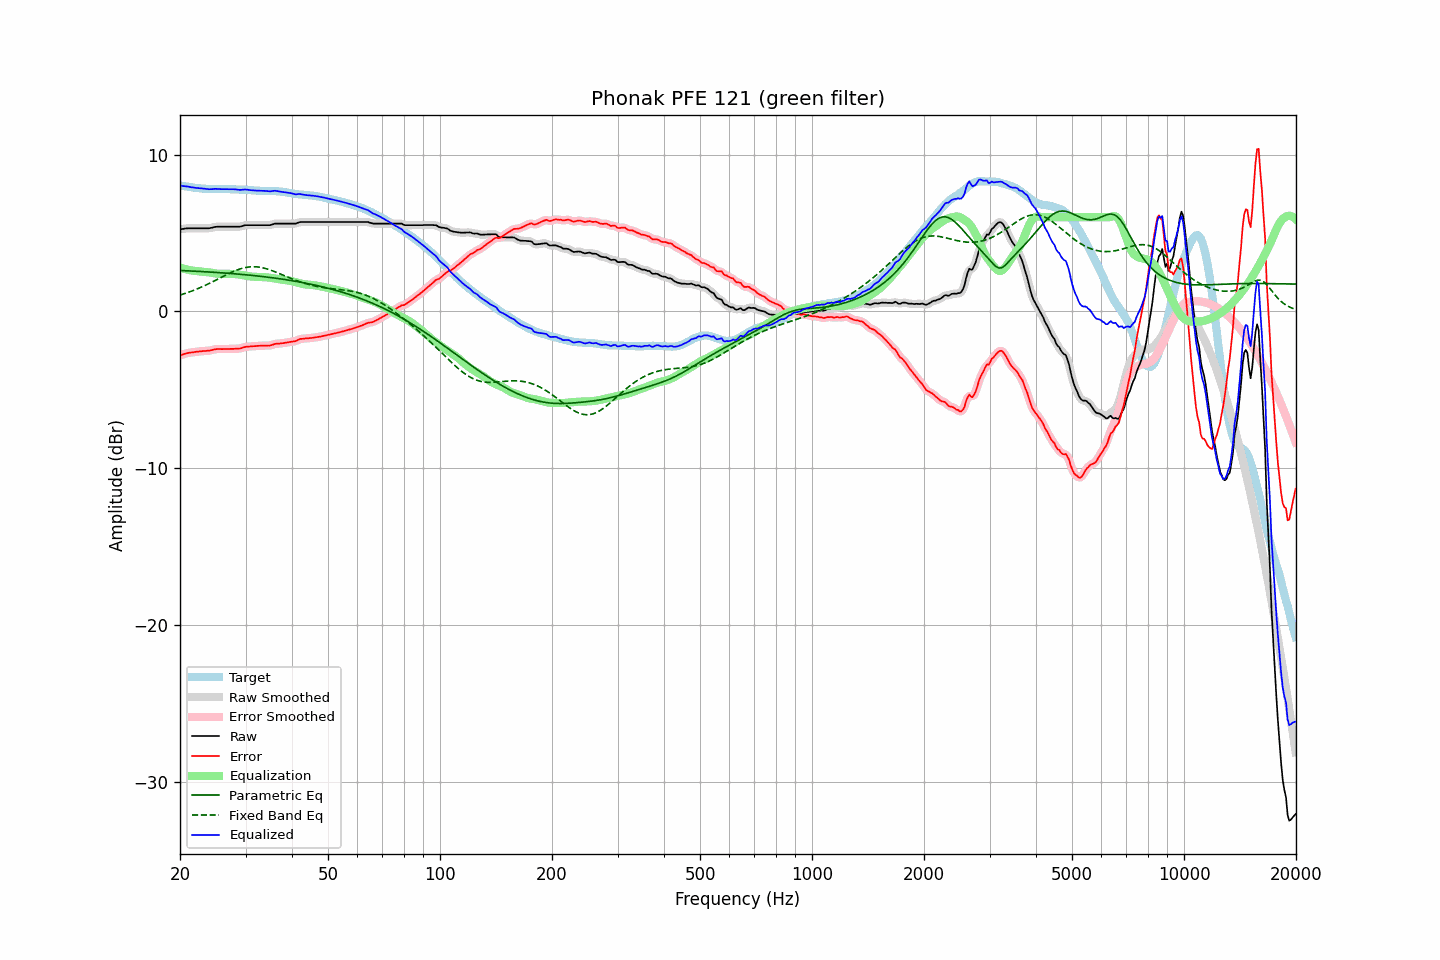

Source data for this figure (header and first rows):
frequency, raw, error, smoothed, error_smoothed, equalization, parametric_eq, fixed_band_eq, equalized_raw, equalized_smoothed, target
20.00, 5.24, -2.79, 5.24, -2.80, 2.79, 2.61, 1.04, 8.03, 8.03, 8.03
20.20, 5.25, -2.76, 5.25, -2.76, 2.76, 2.60, 1.07, 8.01, 8.01, 8.01
20.40, 5.26, -2.73, 5.26, -2.73, 2.73, 2.60, 1.11, 7.99, 7.99, 7.99
20.61, 5.28, -2.70, 5.28, -2.70, 2.70, 2.59, 1.14, 7.98, 7.98, 7.98
20.81, 5.29, -2.67, 5.29, -2.67, 2.68, 2.59, 1.17, 7.97, 7.97, 7.96
21.02, 5.30, -2.65, 5.30, -2.65, 2.66, 2.59, 1.21, 7.95, 7.95, 7.95
21.23, 5.30, -2.63, 5.30, -2.63, 2.63, 2.58, 1.25, 7.93, 7.93, 7.93
21.44, 5.30, -2.62, 5.30, -2.62, 2.62, 2.58, 1.29, 7.91, 7.92, 7.92
21.66, 5.30, -2.61, 5.30, -2.60, 2.60, 2.57, 1.32, 7.90, 7.90, 7.91
21.87, 5.30, -2.59, 5.30, -2.59, 2.59, 2.57, 1.36, 7.88, 7.88, 7.88
22.09, 5.30, -2.57, 5.30, -2.57, 2.57, 2.56, 1.41, 7.87, 7.87, 7.87
22.31, 5.30, -2.56, 5.30, -2.56, 2.56, 2.56, 1.45, 7.86, 7.86, 7.86
22.54, 5.30, -2.55, 5.30, -2.55, 2.55, 2.55, 1.49, 7.85, 7.85, 7.85
22.76, 5.30, -2.54, 5.30, -2.54, 2.54, 2.54, 1.54, 7.84, 7.84, 7.84
22.99, 5.30, -2.53, 5.30, -2.53, 2.54, 2.54, 1.58, 7.83, 7.83, 7.83
23.22, 5.30, -2.52, 5.30, -2.52, 2.53, 2.53, 1.63, 7.82, 7.82, 7.82
23.45, 5.30, -2.52, 5.30, -2.52, 2.52, 2.53, 1.68, 7.81, 7.81, 7.82
23.69, 5.30, -2.51, 5.30, -2.51, 2.50, 2.52, 1.72, 7.80, 7.80, 7.80
23.92, 5.30, -2.50, 5.30, -2.50, 2.49, 2.51, 1.77, 7.79, 7.79, 7.80
24.16, 5.32, -2.48, 5.32, -2.48, 2.47, 2.51, 1.82, 7.79, 7.79, 7.80
24.40, 5.34, -2.46, 5.34, -2.46, 2.45, 2.50, 1.87, 7.79, 7.80, 7.80
24.65, 5.37, -2.43, 5.37, -2.43, 2.44, 2.50, 1.93, 7.81, 7.80, 7.80
24.89, 5.39, -2.41, 5.39, -2.41, 2.42, 2.49, 1.98, 7.81, 7.81, 7.80
25.14, 5.40, -2.40, 5.40, -2.40, 2.41, 2.48, 2.03, 7.81, 7.81, 7.80
25.39, 5.40, -2.40, 5.40, -2.39, 2.40, 2.48, 2.08, 7.80, 7.80, 7.79
25.65, 5.40, -2.39, 5.40, -2.40, 2.40, 2.47, 2.14, 7.79, 7.80, 7.79
25.91, 5.40, -2.40, 5.40, -2.40, 2.39, 2.46, 2.19, 7.79, 7.79, 7.80
26.16, 5.40, -2.40, 5.40, -2.40, 2.39, 2.45, 2.24, 7.79, 7.79, 7.80
26.43, 5.40, -2.40, 5.40, -2.40, 2.39, 2.45, 2.29, 7.79, 7.79, 7.80
26.69, 5.40, -2.40, 5.40, -2.40, 2.39, 2.44, 2.34, 7.79, 7.79, 7.79
26.96, 5.40, -2.39, 5.40, -2.39, 2.39, 2.43, 2.40, 7.79, 7.79, 7.79
27.23, 5.40, -2.39, 5.40, -2.39, 2.39, 2.42, 2.44, 7.79, 7.79, 7.79
27.50, 5.40, -2.39, 5.40, -2.39, 2.39, 2.41, 2.49, 7.79, 7.79, 7.79
27.77, 5.40, -2.39, 5.40, -2.39, 2.39, 2.41, 2.54, 7.79, 7.79, 7.78
28.05, 5.40, -2.38, 5.40, -2.38, 2.38, 2.40, 2.58, 7.78, 7.78, 7.78
28.33, 5.40, -2.37, 5.40, -2.38, 2.37, 2.39, 2.62, 7.77, 7.77, 7.77
28.62, 5.40, -2.37, 5.40, -2.37, 2.36, 2.38, 2.66, 7.76, 7.76, 7.77
28.90, 5.40, -2.37, 5.40, -2.36, 2.35, 2.37, 2.70, 7.74, 7.75, 7.76
29.19, 5.42, -2.34, 5.42, -2.34, 2.33, 2.36, 2.73, 7.75, 7.75, 7.76
29.48, 5.45, -2.31, 5.45, -2.31, 2.31, 2.35, 2.76, 7.76, 7.76, 7.76
29.78, 5.48, -2.28, 5.48, -2.28, 2.29, 2.34, 2.78, 7.77, 7.77, 7.75
30.08, 5.50, -2.25, 5.49, -2.26, 2.27, 2.33, 2.80, 7.77, 7.77, 7.75
30.38, 5.50, -2.25, 5.50, -2.25, 2.25, 2.32, 2.82, 7.75, 7.75, 7.75
30.68, 5.50, -2.24, 5.50, -2.24, 2.24, 2.31, 2.83, 7.74, 7.74, 7.73
30.99, 5.50, -2.23, 5.50, -2.23, 2.23, 2.30, 2.85, 7.73, 7.73, 7.73
31.30, 5.50, -2.22, 5.50, -2.22, 2.22, 2.29, 2.85, 7.72, 7.72, 7.72
31.61, 5.50, -2.21, 5.50, -2.21, 2.21, 2.28, 2.85, 7.71, 7.71, 7.71
31.93, 5.50, -2.21, 5.50, -2.21, 2.20, 2.27, 2.85, 7.70, 7.70, 7.71
32.24, 5.50, -2.20, 5.50, -2.20, 2.20, 2.26, 2.84, 7.70, 7.70, 7.70
32.57, 5.50, -2.19, 5.50, -2.19, 2.19, 2.25, 2.83, 7.69, 7.69, 7.69
32.89, 5.50, -2.19, 5.50, -2.19, 2.19, 2.24, 2.81, 7.69, 7.69, 7.69
33.22, 5.50, -2.18, 5.50, -2.18, 2.19, 2.23, 2.79, 7.69, 7.69, 7.68
33.55, 5.50, -2.18, 5.50, -2.18, 2.19, 2.21, 2.77, 7.69, 7.69, 7.68
33.89, 5.50, -2.18, 5.50, -2.18, 2.18, 2.20, 2.74, 7.68, 7.68, 7.68
34.23, 5.50, -2.18, 5.50, -2.18, 2.17, 2.19, 2.71, 7.67, 7.67, 7.68
34.57, 5.50, -2.17, 5.50, -2.18, 2.16, 2.18, 2.68, 7.66, 7.66, 7.67
34.92, 5.50, -2.18, 5.51, -2.17, 2.15, 2.16, 2.65, 7.65, 7.65, 7.68
35.27, 5.53, -2.14, 5.53, -2.14, 2.13, 2.15, 2.61, 7.66, 7.66, 7.67
35.62, 5.56, -2.11, 5.56, -2.11, 2.12, 2.14, 2.57, 7.67, 7.68, 7.67
35.97, 5.60, -2.07, 5.59, -2.08, 2.10, 2.12, 2.53, 7.70, 7.68, 7.67
... 635 more rows
